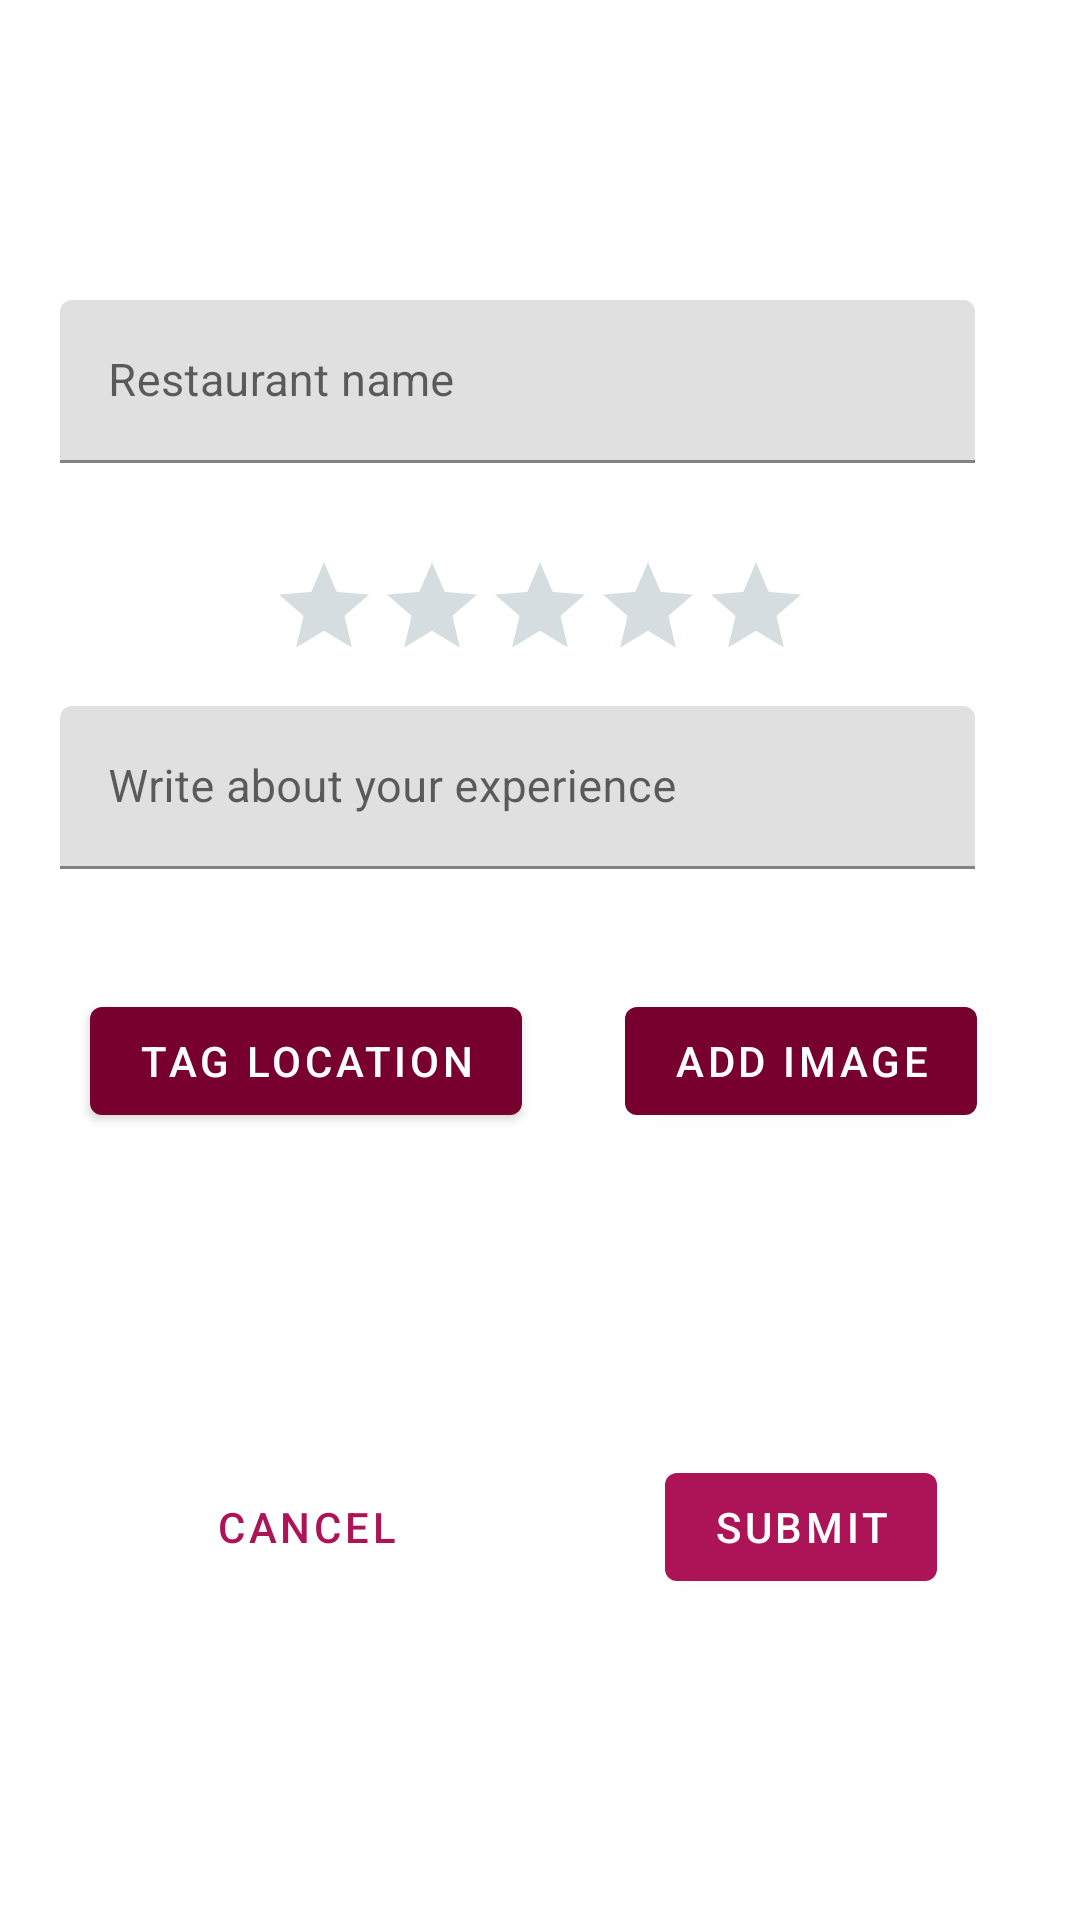

Produce the Android XML layout that renders to this screen, including the resource entries it uses.
<!-- AndroidManifest.xml: application theme Theme.RestaurantReviewApp -->
<!-- res/layout/activity_add_review.xml -->
<?xml version="1.0" encoding="utf-8"?>
<androidx.constraintlayout.widget.ConstraintLayout xmlns:android="http://schemas.android.com/apk/res/android"
    xmlns:app="http://schemas.android.com/apk/res-auto"
    xmlns:tools="http://schemas.android.com/tools"
    android:layout_width="match_parent"
    android:layout_height="match_parent"
    tools:context=".AddReviewActivity"
    android:id="@+id/add_review">

    <com.google.android.material.textfield.TextInputLayout
        android:id="@+id/restaurant_name_layout"
        android:layout_width="match_parent"
        android:layout_height="wrap_content"
        android:layout_marginTop="100dp"
        android:layout_marginStart="20dp"
        android:layout_marginEnd="35dp"
        android:hint="@string/restaurant_name"
        app:layout_constraintTop_toTopOf="parent"
        app:layout_constraintLeft_toLeftOf="parent"
        app:layout_constraintRight_toRightOf="parent">

        <com.google.android.material.textfield.TextInputEditText
            android:id="@+id/restaurant_name_input"
            android:layout_width="match_parent"
            android:layout_height="wrap_content"
            android:textSize="15sp"/>

    </com.google.android.material.textfield.TextInputLayout>

    <androidx.appcompat.widget.AppCompatRatingBar
        style="@style/Widget.AppCompat.RatingBar.Indicator"
        android:id="@+id/rating_bar"
        android:layout_width="wrap_content"
        android:layout_height="wrap_content"
        android:layout_marginTop="30dp"
        android:numStars="5"
        android:rating="0"
        android:stepSize="0.5"
        android:theme="@style/RatingBar"
        android:isIndicator="false"
        app:layout_constraintTop_toBottomOf="@id/restaurant_name_layout"
        app:layout_constraintLeft_toLeftOf="parent"
        app:layout_constraintRight_toRightOf="parent"
        app:layout_constraintBottom_toTopOf="@id/review_layout" />

    <com.google.android.material.textfield.TextInputLayout
        android:id="@+id/review_layout"
        android:layout_width="match_parent"
        android:layout_height="wrap_content"
        android:layout_marginStart="20dp"
        android:layout_marginEnd="35dp"
        android:layout_marginTop="15dp"
        android:hint="@string/review_hint"
        app:layout_constraintTop_toBottomOf="@id/rating_bar"
        app:layout_constraintLeft_toLeftOf="@id/restaurant_name_layout"
        app:layout_constraintRight_toRightOf="@id/restaurant_name_layout">

        <com.google.android.material.textfield.TextInputEditText
            android:id="@+id/review_input"
            android:layout_width="match_parent"
            android:layout_height="wrap_content"
            android:textSize="15sp"/>

    </com.google.android.material.textfield.TextInputLayout>

    <com.google.android.material.button.MaterialButton
        android:id="@+id/tag_location_btn"
        android:layout_width="wrap_content"
        android:layout_height="wrap_content"
        android:layout_marginTop="40dp"
        android:layout_marginStart="30dp"
        android:text="@string/tag_location"
        app:backgroundTint="?attr/colorPrimaryVariant"
        app:layout_constraintTop_toBottomOf="@id/review_layout"
        app:layout_constraintLeft_toLeftOf="parent" />

    <com.google.android.material.button.MaterialButton
        android:id="@+id/add_image_btn"
        android:layout_width="wrap_content"
        android:layout_height="wrap_content"
        android:layout_marginTop="40dp"
        android:text="@string/add_image"
        app:backgroundTint="?attr/colorPrimaryVariant"
        app:layout_constraintTop_toBottomOf="@id/review_layout"
        app:layout_constraintLeft_toRightOf="@id/tag_location_btn"
        app:layout_constraintRight_toRightOf="parent" />

    <androidx.appcompat.widget.AppCompatImageView
        android:id="@+id/attached_image"
        android:layout_width="125dp"
        android:layout_height="125dp"
        app:layout_constraintTop_toBottomOf="@id/add_image_btn"
        app:layout_constraintLeft_toLeftOf="@id/add_image_btn"
        app:layout_constraintRight_toRightOf="@id/add_image_btn" />

    <com.google.android.material.button.MaterialButton
        android:id="@+id/submit_btn"
        android:layout_width="wrap_content"
        android:layout_height="wrap_content"
        android:text="@string/submit"
        app:layout_constraintTop_toBottomOf="@id/add_image_btn"
        app:layout_constraintRight_toRightOf="@id/add_image_btn"
        app:layout_constraintLeft_toLeftOf="@id/add_image_btn"
        app:layout_constraintBottom_toBottomOf="parent" />

    <com.google.android.material.button.MaterialButton
        style="@style/Widget.MaterialComponents.Button.TextButton"
        android:id="@+id/cancel_btn"
        android:layout_width="wrap_content"
        android:layout_height="wrap_content"
        android:text="@string/cancel"
        app:strokeColor="?attr/colorPrimary"
        app:layout_constraintLeft_toLeftOf="@id/tag_location_btn"
        app:layout_constraintRight_toRightOf="@id/tag_location_btn"
        app:layout_constraintTop_toBottomOf="@id/tag_location_btn"
        app:layout_constraintBottom_toBottomOf="parent" />

    <com.google.android.material.textview.MaterialTextView
        android:id="@+id/address"
        android:layout_width="0dp"
        android:layout_height="wrap_content"
        android:layout_marginTop="10dp"
        android:gravity="center_horizontal"
        app:layout_constraintTop_toBottomOf="@id/tag_location_btn"
        app:layout_constraintLeft_toLeftOf="@id/tag_location_btn"
        app:layout_constraintRight_toRightOf="@id/tag_location_btn"/>

</androidx.constraintlayout.widget.ConstraintLayout>
<!-- resources referenced by this layout -->
<resources>
  <string name="add_image">Add image</string>
  <string name="cancel">Cancel</string>
  <string name="restaurant_name">Restaurant name</string>
  <string name="review_hint">Write about your experience</string>
  <string name="submit">Submit</string>
  <string name="tag_location">Tag location</string>
  <style name="RatingBar" parent="Theme.AppCompat">
          <item name="colorControlNormal">@color/grey</item>
          <item name="colorControlActivated">@color/yellow</item>
      </style>
  <style name="Theme.RestaurantReviewApp" parent="Theme.MaterialComponents.Light.NoActionBar">
          
          <item name="colorPrimary">@color/burgundy_light</item>
          <item name="colorPrimaryVariant">@color/burgundy_dark</item>
          <item name="colorOnPrimary">@color/white</item>
          
          <item name="colorSecondary">@color/grey</item>
          <item name="colorSecondaryVariant">@color/light_grey</item>
          <item name="colorOnSecondary">@color/black</item>
          
          <item name="android:statusBarColor" tools:targetApi="l">?attr/colorPrimaryVariant</item>
          
      </style>
  <color name="grey">#778f9b</color>
  <color name="yellow">#FFD700</color>
  <color name="burgundy_light">#AD1457</color>
  <color name="burgundy_dark">#78002E</color>
  <color name="white">#FFFFFFFF</color>
  <color name="light_grey">#a6bfcc</color>
  <color name="black">#FF000000</color>
</resources>
